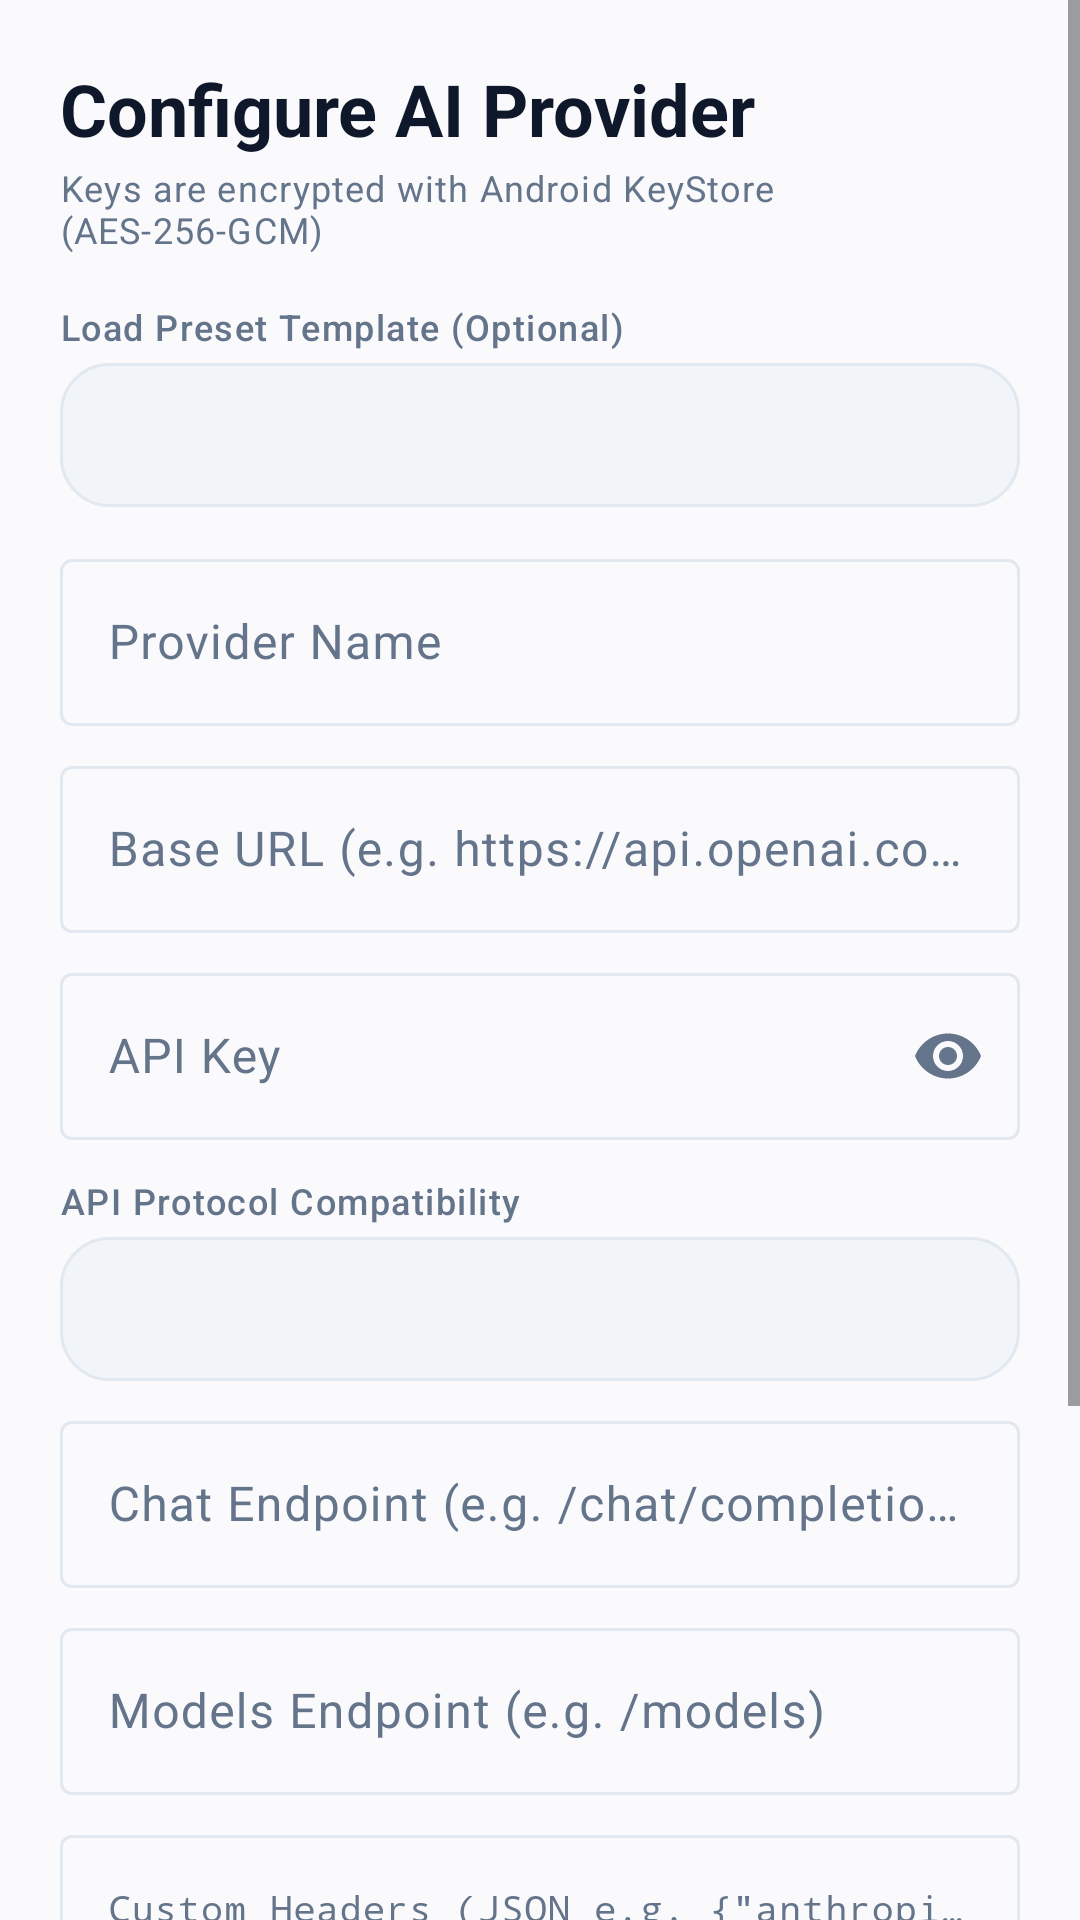

Reconstruct the res/layout file that produces this screen, plus the resources it refers to.
<!-- AndroidManifest.xml: application theme Theme.OmniChat -->
<!-- res/layout/dialog_edit_provider.xml -->
<?xml version="1.0" encoding="utf-8"?>
<ScrollView
    xmlns:android="http://schemas.android.com/apk/res/android"
    xmlns:app="http://schemas.android.com/apk/res-auto"
    android:layout_width="match_parent"
    android:layout_height="wrap_content">

    <LinearLayout
        android:layout_width="match_parent"
        android:layout_height="wrap_content"
        android:orientation="vertical"
        android:padding="20dp">

        <TextView
            android:id="@+id/tv_dialog_title"
            android:layout_width="wrap_content"
            android:layout_height="wrap_content"
            android:text="Configure AI Provider"
            android:textAppearance="@style/TextAppearance.Material3.HeadlineSmall"
            android:textColor="?attr/colorOnSurface"
            android:textStyle="bold" />

        <TextView
            android:layout_width="wrap_content"
            android:layout_height="wrap_content"
            android:layout_marginTop="2dp"
            android:text="Keys are encrypted with Android KeyStore (AES-256-GCM)"
            android:textAppearance="@style/TextAppearance.Material3.BodySmall"
            android:textColor="?attr/colorOnSurfaceVariant" />

        
        <TextView
            android:layout_width="wrap_content"
            android:layout_height="wrap_content"
            android:layout_marginTop="16dp"
            android:text="Load Preset Template (Optional)"
            android:textAppearance="@style/TextAppearance.Material3.LabelMedium"
            android:textColor="?attr/colorOnSurfaceVariant" />

        <Spinner
            android:id="@+id/spinner_preset"
            android:layout_width="match_parent"
            android:layout_height="48dp"
            android:layout_marginTop="4dp"
            android:background="@drawable/bg_badge_model"
            android:paddingStart="8dp"
            android:paddingEnd="8dp" />

        
        <com.google.android.material.textfield.TextInputLayout
            style="@style/Widget.Material3.TextInputLayout.OutlinedBox"
            android:layout_width="match_parent"
            android:layout_height="wrap_content"
            android:layout_marginTop="12dp"
            android:hint="Provider Name">

            <com.google.android.material.textfield.TextInputEditText
                android:id="@+id/et_name"
                android:layout_width="match_parent"
                android:layout_height="wrap_content"
                android:inputType="textCapWords" />

        </com.google.android.material.textfield.TextInputLayout>

        
        <com.google.android.material.textfield.TextInputLayout
            style="@style/Widget.Material3.TextInputLayout.OutlinedBox"
            android:layout_width="match_parent"
            android:layout_height="wrap_content"
            android:layout_marginTop="8dp"
            android:hint="Base URL (e.g. https://api.openai.com/v1)">

            <com.google.android.material.textfield.TextInputEditText
                android:id="@+id/et_base_url"
                android:layout_width="match_parent"
                android:layout_height="wrap_content"
                android:inputType="textUri" />

        </com.google.android.material.textfield.TextInputLayout>

        
        <com.google.android.material.textfield.TextInputLayout
            style="@style/Widget.Material3.TextInputLayout.OutlinedBox"
            android:layout_width="match_parent"
            android:layout_height="wrap_content"
            android:layout_marginTop="8dp"
            android:hint="API Key"
            app:endIconMode="password_toggle">

            <com.google.android.material.textfield.TextInputEditText
                android:id="@+id/et_api_key"
                android:layout_width="match_parent"
                android:layout_height="wrap_content"
                android:inputType="textPassword" />

        </com.google.android.material.textfield.TextInputLayout>

        
        <TextView
            android:layout_width="wrap_content"
            android:layout_height="wrap_content"
            android:layout_marginTop="12dp"
            android:text="API Protocol Compatibility"
            android:textAppearance="@style/TextAppearance.Material3.LabelMedium"
            android:textColor="?attr/colorOnSurfaceVariant" />

        <Spinner
            android:id="@+id/spinner_compatibility"
            android:layout_width="match_parent"
            android:layout_height="48dp"
            android:layout_marginTop="4dp"
            android:background="@drawable/bg_badge_model"
            android:paddingStart="8dp"
            android:paddingEnd="8dp" />

        
        <com.google.android.material.textfield.TextInputLayout
            style="@style/Widget.Material3.TextInputLayout.OutlinedBox"
            android:layout_width="match_parent"
            android:layout_height="wrap_content"
            android:layout_marginTop="8dp"
            android:hint="Chat Endpoint (e.g. /chat/completions)">

            <com.google.android.material.textfield.TextInputEditText
                android:id="@+id/et_chat_endpoint"
                android:layout_width="match_parent"
                android:layout_height="wrap_content"
                android:inputType="text" />

        </com.google.android.material.textfield.TextInputLayout>

        
        <com.google.android.material.textfield.TextInputLayout
            style="@style/Widget.Material3.TextInputLayout.OutlinedBox"
            android:layout_width="match_parent"
            android:layout_height="wrap_content"
            android:layout_marginTop="8dp"
            android:hint="Models Endpoint (e.g. /models)">

            <com.google.android.material.textfield.TextInputEditText
                android:id="@+id/et_models_endpoint"
                android:layout_width="match_parent"
                android:layout_height="wrap_content"
                android:inputType="text" />

        </com.google.android.material.textfield.TextInputLayout>

        
        <com.google.android.material.textfield.TextInputLayout
            style="@style/Widget.Material3.TextInputLayout.OutlinedBox"
            android:layout_width="match_parent"
            android:layout_height="wrap_content"
            android:layout_marginTop="8dp"
            android:hint="Custom Headers (JSON e.g. {&quot;anthropic-version&quot;:&quot;2023-06-01&quot;})">

            <com.google.android.material.textfield.TextInputEditText
                android:id="@+id/et_custom_headers"
                android:layout_width="match_parent"
                android:layout_height="wrap_content"
                android:fontFamily="monospace"
                android:inputType="textMultiLine"
                android:maxLines="3"
                android:textSize="12sp" />

        </com.google.android.material.textfield.TextInputLayout>

        
        <com.google.android.material.textfield.TextInputLayout
            style="@style/Widget.Material3.TextInputLayout.OutlinedBox"
            android:layout_width="match_parent"
            android:layout_height="wrap_content"
            android:layout_marginTop="8dp"
            android:hint="Custom Body Parameters (JSON, optional)">

            <com.google.android.material.textfield.TextInputEditText
                android:id="@+id/et_custom_body"
                android:layout_width="match_parent"
                android:layout_height="wrap_content"
                android:fontFamily="monospace"
                android:inputType="textMultiLine"
                android:maxLines="3"
                android:textSize="12sp" />

        </com.google.android.material.textfield.TextInputLayout>

        
        <com.google.android.material.materialswitch.MaterialSwitch
            android:id="@+id/switch_streaming"
            android:layout_width="match_parent"
            android:layout_height="wrap_content"
            android:layout_marginTop="12dp"
            android:checked="true"
            android:text="Enable Server-Sent Events (SSE) Streaming" />

        
        <LinearLayout
            android:layout_width="match_parent"
            android:layout_height="wrap_content"
            android:layout_marginTop="20dp"
            android:gravity="end"
            android:orientation="horizontal">

            <com.google.android.material.button.MaterialButton
                android:id="@+id/btn_cancel"
                style="@style/Widget.Material3.Button.TextButton"
                android:layout_width="wrap_content"
                android:layout_height="wrap_content"
                android:text="Cancel" />

            <com.google.android.material.button.MaterialButton
                android:id="@+id/btn_save"
                android:layout_width="wrap_content"
                android:layout_height="wrap_content"
                android:layout_marginStart="8dp"
                android:text="Save Provider" />

        </LinearLayout>

    </LinearLayout>

</ScrollView>
<!-- resources referenced by this layout -->
<resources>
  <!-- drawable bg_badge_model (drawable) -->
  <?xml version="1.0" encoding="utf-8"?>
  <shape xmlns:android="http://schemas.android.com/apk/res/android"
      android:shape="rectangle">
      <solid android:color="?attr/colorSurfaceVariant" />
      <stroke android:width="1dp" android:color="?attr/colorOutline" />
      <corners android:radius="16dp" />
  </shape>
  <style name="Theme.OmniChat" parent="Theme.Material3.DayNight.NoActionBar">
          
          <item name="colorPrimary">@color/brand_primary</item>
          <item name="colorOnPrimary">#FFFFFF</item>
          <item name="colorPrimaryContainer">#DBEAFE</item>
          <item name="colorOnPrimaryContainer">#1E40AF</item>
          <item name="colorSecondary">@color/brand_accent</item>
          <item name="colorOnSecondary">#FFFFFF</item>
  
          
          <item name="android:colorBackground">@color/bg_light</item>
          <item name="colorSurface">@color/surface_light</item>
          <item name="colorOnSurface">@color/text_primary_light</item>
          <item name="colorSurfaceVariant">@color/surface_variant_light</item>
          <item name="colorOnSurfaceVariant">@color/text_secondary_light</item>
          <item name="colorOutline">@color/border_light</item>
  
          
          <item name="elevationOverlayEnabled">false</item>
  
          
          <item name="android:statusBarColor">@android:color/transparent</item>
          <item name="android:navigationBarColor">@android:color/transparent</item>
          <item name="android:windowLightStatusBar">true</item>
          <item name="android:windowLightNavigationBar">true</item>
      </style>
  <color name="brand_primary">#2563EB</color>
  <color name="brand_accent">#7C3AED</color>
  <color name="bg_light">#FAFAFC</color>
  <color name="surface_light">#FFFFFF</color>
  <color name="text_primary_light">#0F172A</color>
  <color name="surface_variant_light">#F1F5F9</color>
  <color name="text_secondary_light">#64748B</color>
  <color name="border_light">#E2E8F0</color>
</resources>
